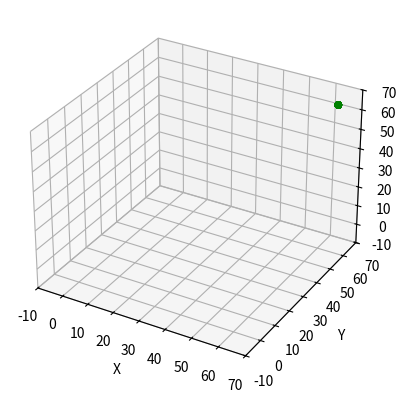

This chart was generated by the following Python code: (Note: this script raises an exception after producing the figure.)
from numpy import *
from math import floor
from mpl_toolkits.mplot3d import Axes3D
import matplotlib.pyplot as plt


# function prototypes would go here


def main():

	# cosmological constants
	OmegaM  = 0.27;
	OmegaK  = 0.73;
	OmegaL  = 0.00008;
	H0      = 67.80;   		  #(km/s)/Mpc
	G       = 6.67*(10**-11); # N*m**2 / kg**2

	da = 0.1;  # time-stepping resolution
	a  = 0.01; # start when universe was 0.01 current size
	aMAX = 1.0 # end at current time (when universe is equal to current size)

	# mesh constants
	M = 64**1; # per direction
	L = 1.0;   # actual length of mesh in "suitable" units

	# particle constants
	N  = 32**1;
	mp = 1.0;

	# handy units
	r0 = L / M;    # size of grid cell
	t0 = H0**-1;   # unit of time
	v0 = r0 / t0;  # unit of velocity
	p0 = ( (3*H0**2)/(8*pi*G) ) * OmegaM; # unit of density
	phi0 = v0**2;  # unit of potential

	# Particle arrays
	x = empty(N);
	y = empty(N);
	z = empty(N);

	x_tilde = empty(N);   # don't technically need separate arrays for this
	y_tilde = empty(N);   # tilde arrays are for code units
	z_tilde = empty(N);   # doing this helps clarify the process

	vx = empty(N);
	vy = empty(N);
	vz = empty(N);

	px_tilde = empty(N);
	py_tilde = empty(N);
	pz_tilde = empty(N);

	# Grid arrays
	density       = zeros((M,M,M));
	density_tilde = zeros((M,M,M));
	delta_tilde   = zeros((M,M,M));
	delta_cap     = zeros((M,M,M));   # Fourier space
	Green         = zeros((M,M,M));   # Fourier space
	potential_cap = zeros((M,M,M));   # Fourier space
	potential_tilde = zeros((M,M,M));

	gx_tilde = zeros((M,M,M));   # at cell centers
	gy_tilde = zeros((M,M,M));
	gz_tilde = zeros((M,M,M));

	gx_p = zeros(N);   # acceleration at particle
	gy_p = zeros(N);
	gz_p = zeros(N);

	# assign particles
	for i in range(N):
		x[i] = random.uniform(L)/r0;	# randomly spaced
		y[i] = random.uniform(L)/r0;
		z[i] = random.uniform(L)/r0;

		vx[i] = 0; 				# no initial velocity
		vy[i] = 0;
		vz[i] = 0;

	###########################################################
	###########################################################
	# Plot initial

	fig = plt.figure();       # create figure object
	ax = fig.add_subplot(111, projection='3d'); # create 3D axes

	ax.set_xlim(-10,70);
	ax.set_ylim(-10,70);
	ax.set_zlim(-10,70);

	ax.scatter(x,y,z, c='g');  # plot particles

	ax.set_xlabel('X');
	ax.set_ylabel('Y');
	ax.set_zlabel('Z');

	plt.savefig("0.0.png");
	plt.close();
	############################################################
	############################################################

	t=0;
	TMAX=2;
	da = .01;
	# start while loop (for time)
	while t < TMAX:
		# compute density
		for particle in range(N):
			i = floor(x[particle]);
			j = floor(y[particle]);
			k = floor(z[particle]);

			dx = x[particle] - i;
			dy = y[particle] - j;
			dz = z[particle] - k;

			tx = 1 - dx;
			ty = 1 - dy;
			tz = 1 - dz;
			# Boundary conditions
			ip1 = i+1;
			jp1 = j+1;
			kp1 = k+1;

			if (i == M-1):
				ip1 = 0;
			if (j == M-1):
				jp1 = 0;
			if (k == M-1):
				kp1 = 0;

			density[ i,   j,   k ] += mp*tx*ty*tz;  	# these aren't densities...
			density[ i,  jp1,  k ] += mp*tx*dy*tz;
			density[ i,   j,  kp1] += mp*tx*ty*dz;
			density[ i,  jp1, kp1] += mp*tx*dy*dz;
			density[ip1,  j,   k ] += mp*dx*ty*tz;
			density[ip1, jp1,  k ] += mp*dx*dy*tz;
			density[ip1,  j,  kp1] += mp*dx*ty*dz;
			density[ip1, jp1, kp1] += mp*dx*dy*dz;

		# make density units right
		for i in range(M):
			for j in range(M):
				for k in range(M):
					density_tilde[i,j,k] = density[i,j,k] / p0;

		delta_tilde = density_tilde - 1;

		# Calculate Fourier Transformed density on the mesh
		delta_cap = fft.fftn(delta_tilde);

		# Calculate Green's function
		k = 2*pi / M;
		for l in range(M):
			for m in range(M):
				for n in range(M):
					if (l==0) and (m==0) and (n==0):
						Green[l,m,n] = 0;
					else:
						Green[l,m,n] = -( (3*OmegaM)/(8) )*( sin(.5*k*l)**2 + sin(.5*k*m)**2 + sin(.5*k*n)**2 )**-1;

		# Calculate (FFTed) potential on the mesh using Poisson's eqn
		for l in range(M):
			for m in range(M):
				for n in range(M):
					potential_cap[l,m,n] = Green[l,m,n]*delta_cap[l,m,n];


		# Find potential using an Inverse Fourier Transform
		potential_tilde = fft.ifftn(potential_cap);

		# for all particles do

			# compute field (acceleration) in nearby meshpoints
		for i in range(M):
			for j in range(M):
				for k in range(M):
					ip1 = i+1;  im1 = i-1;
					jp1 = j+1;  jm1 = j-1;
					kp1 = k+1;  km1 = k-1;

					# Boundary setting
					if (i == M-1):
						ip1 = 0;
					if (j == M-1):
						jp1 = 0;
					if (k == M-1):
						kp1 = 0;
					if (i == 0):
						im1 = M-1;
					if (j == 0):
						jm1 = M-1;
					if (k == 0):
						km1 = M-1;

					gx_tilde[i,j,k] = -( potential_tilde[ip1,j,k] - potential_tilde[im1,j,k] )/2;
					gy_tilde[i,j,k] = -( potential_tilde[i,jp1,k] - potential_tilde[i,jm1,k] )/2;
					gz_tilde[i,j,k] = -( potential_tilde[i,j,kp1] - potential_tilde[i,j,km1] )/2;

			# interpolate the field at the particle position
		for particle in range(N):
			i = floor(x[particle]);
			j = floor(y[particle]);
			k = floor(z[particle]);

			dx = x[particle] - i;
			dy = y[particle] - j;
			dz = z[particle] - k;

			tx = 1 - dx;
			ty = 1 - dy;
			tz = 1 - dz;

			# Boundary conditions
			ip1 = i+1;
			jp1 = j+1;
			kp1 = k+1;

			if (i == M-1):
				ip1 = 0;
			if (j == M-1):
				jp1 = 0;
			if (k == M-1):
				kp1 = 0;

			gx_p[particle] =  gx_tilde[i, j,  k ]*tx*ty*tz + gx_tilde[ip1, j,  k ]*dx*ty*tz + \
							  gx_tilde[i,jp1, k ]*tx*dy*tz + gx_tilde[ip1,jp1, k ]*dx*dy*tz + \
							  gx_tilde[i, j, kp1]*tx*ty*dz + gx_tilde[ip1, j, kp1]*dx*ty*dz + \
							  gx_tilde[i,jp1,kp1]*tx*dy*dz + gx_tilde[ip1,jp1,kp1]*dx*dy*dz;

			gy_p[particle] =  gy_tilde[i, j,  k ]*tx*ty*tz + gy_tilde[ip1, j,  k ]*dx*ty*tz + \
							  gy_tilde[i,jp1, k ]*tx*dy*tz + gy_tilde[ip1,jp1, k ]*dx*dy*tz + \
							  gy_tilde[i, j, kp1]*tx*ty*dz + gy_tilde[ip1, j, kp1]*dx*ty*dz + \
							  gy_tilde[i,jp1,kp1]*tx*dy*dz + gy_tilde[ip1,jp1,kp1]*dx*dy*dz;

			gz_p[particle] =  gz_tilde[i, j,  k ]*tx*ty*tz + gz_tilde[ip1, j,  k ]*dx*ty*tz + \
							  gz_tilde[i,jp1, k ]*tx*dy*tz + gz_tilde[ip1,jp1, k ]*dx*dy*tz + \
							  gz_tilde[i, j, kp1]*tx*ty*dz + gz_tilde[ip1, j, kp1]*dx*ty*dz + \
							  gz_tilde[i,jp1,kp1]*tx*dy*dz + gz_tilde[ip1,jp1,kp1]*dx*dy*dz;

			f = 1
			# calculate new speed and position using a suitable scheme
			vx[particle] = vx[particle] + f*gx_p[particle]*da;
			vy[particle] = vy[particle] + f*gy_p[particle]*da;
			vz[particle] = vz[particle] + f*gz_p[particle]*da;

			x[particle] = (x[particle] + f*vx[particle]*da) % 63;
			y[particle] = (y[particle] + f*vy[particle]*da) % 63;
			z[particle] = (z[particle] + f*vz[particle]*da) % 63;

		t = t + da;

		# plotting
		fig = plt.figure()
		ax = fig.add_subplot(111, projection='3d')

		ax.set_xlim(-10,70)
		ax.set_ylim(-10,70)
		ax.set_zlim(-10,70)

		ax.scatter(x,y,z, c='g')  # particles

		ax.set_xlabel('X')
		ax.set_ylabel('Y')
		ax.set_zlabel('Z')

		plt.savefig("{0}.png".format(t))
		plt.close()

	return 0;


def f(a):
	return ( (a**-1) * (OmegaM + OmegaK*a + OmegaL*a**3) )**(-0.5);



if __name__ == "__main__":
	main()
